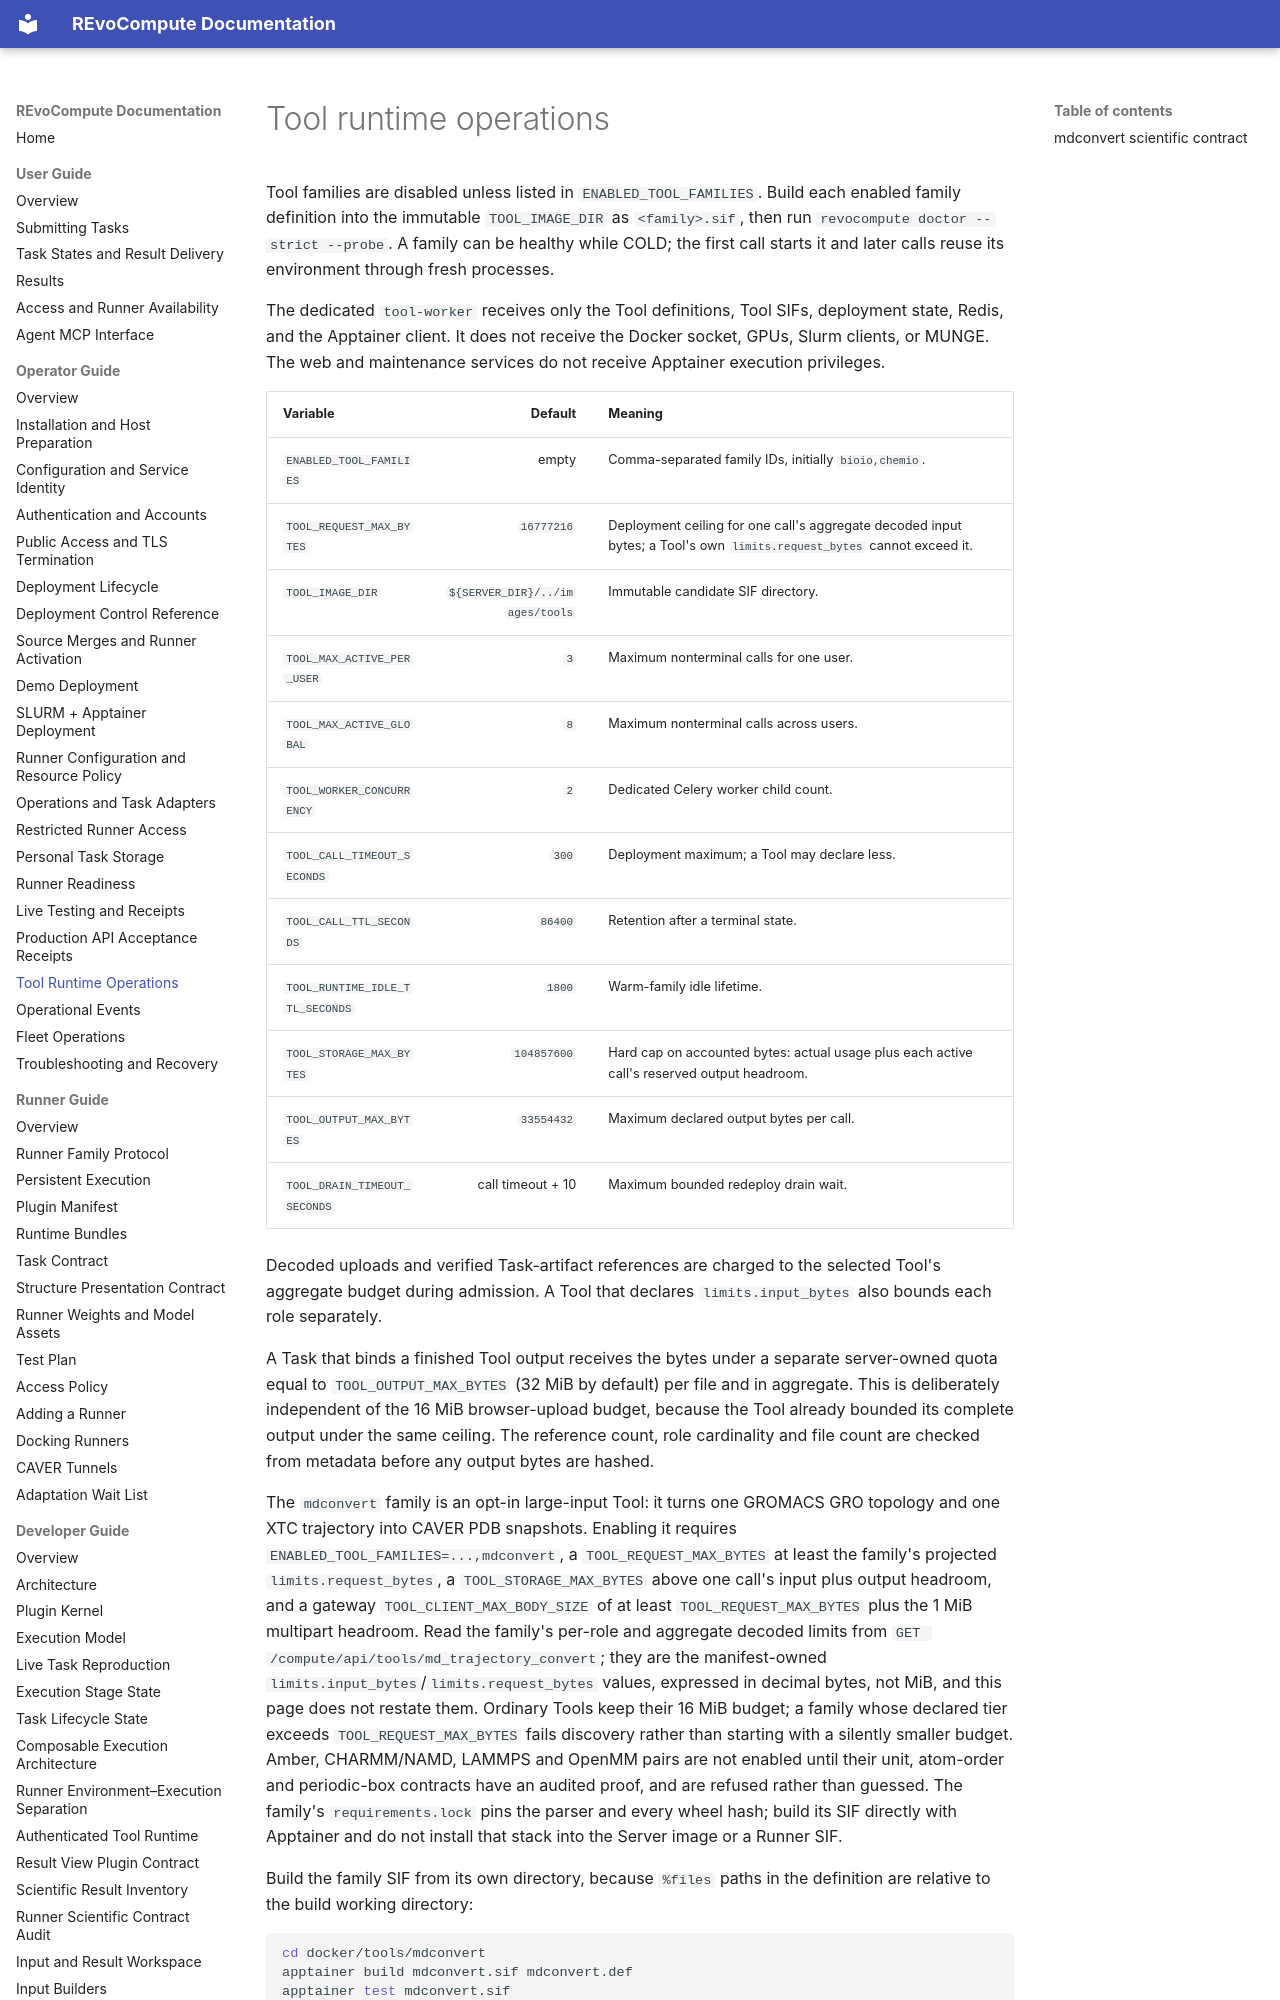

repository: YaoYinYing/REvoCompute · page: operator-guide/tools/index.html · generator: mkdocs

# Tool runtime operations

Tool families are disabled unless listed in `ENABLED_TOOL_FAMILIES`. Build each enabled family definition into the immutable `TOOL_IMAGE_DIR` as `<family>.sif`, then run `revocompute doctor --strict --probe`. A family can be healthy while COLD; the first call starts it and later calls reuse its environment through fresh processes.

The dedicated `tool-worker` receives only the Tool definitions, Tool SIFs, deployment state, Redis, and the Apptainer client. It does not receive the Docker socket, GPUs, Slurm clients, or MUNGE. The web and maintenance services do not receive Apptainer execution privileges.

| Variable | Default | Meaning |
| --- | ---: | --- |
| `ENABLED_TOOL_FAMILIES` | empty | Comma-separated family IDs, initially `bioio,chemio`. |
| `TOOL_REQUEST_MAX_BYTES` | `16777216` | Deployment ceiling for one call's aggregate decoded input bytes; a Tool's own `limits.request_bytes` cannot exceed it. |
| `TOOL_IMAGE_DIR` | `${SERVER_DIR}/../images/tools` | Immutable candidate SIF directory. |
| `TOOL_MAX_ACTIVE_PER_USER` | `3` | Maximum nonterminal calls for one user. |
| `TOOL_MAX_ACTIVE_GLOBAL` | `8` | Maximum nonterminal calls across users. |
| `TOOL_WORKER_CONCURRENCY` | `2` | Dedicated Celery worker child count. |
| `TOOL_CALL_TIMEOUT_SECONDS` | `300` | Deployment maximum; a Tool may declare less. |
| `TOOL_CALL_TTL_SECONDS` | `86400` | Retention after a terminal state. |
| `TOOL_RUNTIME_IDLE_TTL_SECONDS` | `1800` | Warm-family idle lifetime. |
| `TOOL_STORAGE_MAX_BYTES` | `104857600` | Hard cap on accounted bytes: actual usage plus each active call's reserved output headroom. |
| `TOOL_OUTPUT_MAX_BYTES` | `33554432` | Maximum declared output bytes per call. |
| `TOOL_DRAIN_TIMEOUT_SECONDS` | call timeout + 10 | Maximum bounded redeploy drain wait. |

Decoded uploads and verified Task-artifact references are charged to the
selected Tool's aggregate budget during admission. A Tool that declares
`limits.input_bytes` also bounds each role separately.

A Task that binds a finished Tool output receives the bytes under a separate
server-owned quota equal to `TOOL_OUTPUT_MAX_BYTES` (32 MiB by default) per file
and in aggregate. This is deliberately independent of the 16 MiB browser-upload
budget, because the Tool already bounded its complete output under the same
ceiling. The reference count, role cardinality and file count are checked from
metadata before any output bytes are hashed.

The `mdconvert` family is an opt-in large-input Tool: it turns one GROMACS GRO
topology and one XTC trajectory into CAVER PDB snapshots. Enabling it requires
`ENABLED_TOOL_FAMILIES=...,mdconvert`, a `TOOL_REQUEST_MAX_BYTES` at least the
family's projected `limits.request_bytes`, a `TOOL_STORAGE_MAX_BYTES` above one
call's input plus output headroom, and a gateway `TOOL_CLIENT_MAX_BODY_SIZE` of
at least `TOOL_REQUEST_MAX_BYTES` plus the 1 MiB multipart headroom. Read the
family's per-role and aggregate decoded limits from
`GET /compute/api/tools/md_trajectory_convert`; they are the manifest-owned
`limits.input_bytes`/`limits.request_bytes` values, expressed in decimal bytes,
not MiB, and this page does not restate them. Ordinary Tools keep their 16 MiB
budget; a family whose declared tier exceeds `TOOL_REQUEST_MAX_BYTES` fails
discovery rather than starting with a silently smaller budget. Amber,
CHARMM/NAMD, LAMMPS and OpenMM pairs are not enabled until their unit, atom-order
and periodic-box contracts have an audited proof, and are refused rather than
guessed. The family's `requirements.lock` pins the parser and every wheel hash;
build its SIF directly with Apptainer and do not install that stack into the
Server image or a Runner SIF.

Build the family SIF from its own directory, because `%files` paths in the
definition are relative to the build working directory:

```bash
cd docker/tools/mdconvert
apptainer build mdconvert.sif mdconvert.def
apptainer test mdconvert.sif
apptainer exec mdconvert.sif python3 /opt/revocompute-tool/tool_cli.py health
```

The output is `docker/tools/mdconvert/mdconvert.sif`. Record its SHA-256 and copy
it to the target deployment's `TOOL_IMAGE_DIR` as `mdconvert.sif`; the
`requirements.lock` install remains the definition's only dependency source and
is verified with `--require-hashes` during the build. Building with the
repository-root path `apptainer build docker/tools/mdconvert/mdconvert.sif
docker/tools/mdconvert/mdconvert.def` does not work, because `%files` resolves
against the caller's working directory.
